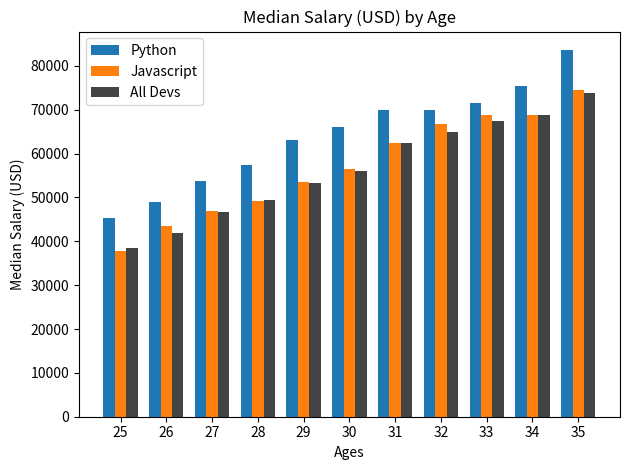

Generate this figure with matplotlib:
import numpy as np
from matplotlib import pyplot as plt

# Ages
ages_x = [25, 26, 27, 28, 29, 30, 31, 32, 33, 34, 35]

x_indexes = np.arange(len(ages_x))
width = 0.25

# Salaries
dev_y = [38496, 42000, 46752, 49320, 53200,
         56000, 62316, 64928, 67317, 68748, 73752]

# Median Python Developer Salaries by Age
py_dev_y = [45372, 48876, 53850, 57287, 63016,
            65998, 70003, 70000, 71496, 75370, 83640]

js_dev_y = [37810, 43515, 46823, 49293, 53437,
            56373, 62375, 66674, 68745, 68746, 74583]

plt.bar(x_indexes - width, py_dev_y, width=width, label="Python")
plt.bar(x_indexes, js_dev_y, width=width, label="Javascript")
plt.bar(x_indexes + width, dev_y, width=width, color="#444444", linestyle="--", label="All Devs")

plt.title("Median Salary (USD) by Age")
plt.ylabel("Median Salary (USD)")
plt.xlabel("Ages")

plt.legend()

plt.xticks(ticks=x_indexes, labels=ages_x)

plt.tight_layout()

plt.savefig('plot.png')
plt.show()